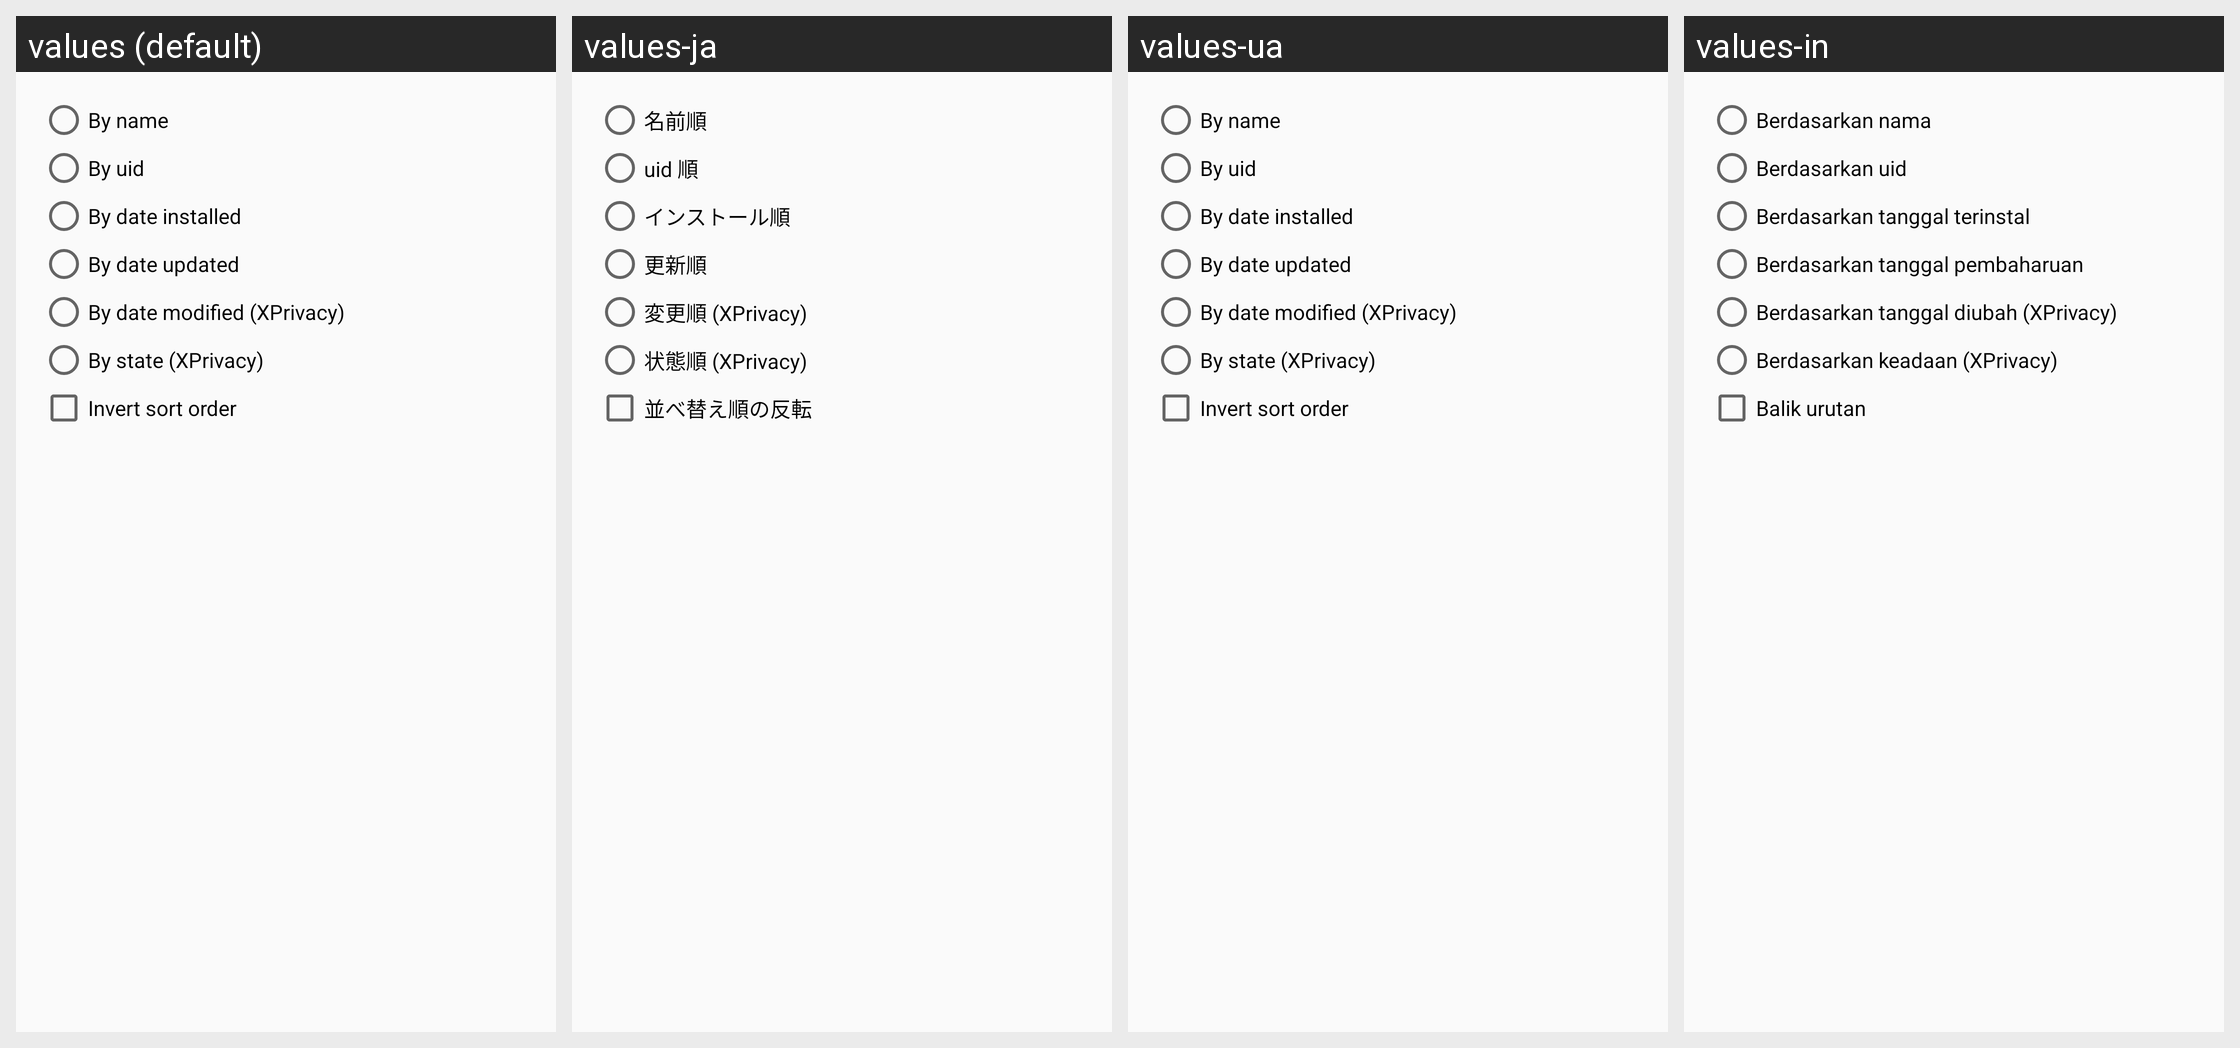

Here is an Android app screen in its default locale and in the app's own translations. Write out the translated-string differences for the strings that appear on this screen.
Android screen res/layout/sort.xml rendered under 4 locales, left to right: values (default), values-ja, values-ua, values-in. Device: Nexus 5 (rendered at 1080×1920; each locale shown at half size, 540×960, under a caption strip naming it); theme CustomTheme.Light.
Other locales in the repository, not shown: values-ar, values-bg, values-ca, values-cs, values-cy-rGB, values-da, values-de, values-ee, values-el, values-es, values-fa, values-fi, values-fr, values-ga, values-he, values-hi, values-hr, values-hu, values-ie, values-it, values-iw, values-ko, values-ku-rIQ, values-ku-rIR, values-lt, values-ms, values-nb-rNO, values-nl, values-nn-rNO, values-no, values-no-rNO, values-pl, values-pt, values-ro, values-ru, values-sk, values-sl, values-sr, values-sv, values-tl-rPH, values-tr, values-uk, values-vi, values-zh, values-zh-rCN, values-zh-rTW.
Strings drawn on this screen, with the default value and each locale's value (text and hints the layout hard-codes, and strings that could not be matched under every locale, appear in the picture but are not listed):

title_sname
  values: By name
  values-ja: 名前順
  values-ua: By name
  values-in: Berdasarkan nama

title_suid
  values: By uid
  values-ja: uid 順
  values-ua: By uid
  values-in: Berdasarkan uid

title_sinstalled
  values: By date installed
  values-ja: インストール順
  values-ua: By date installed
  values-in: Berdasarkan tanggal terinstal

title_supdated
  values: By date updated
  values-ja: 更新順
  values-ua: By date updated
  values-in: Berdasarkan tanggal pembaharuan

title_smodified
  values: By date modified (XPrivacy)
  values-ja: 変更順 (XPrivacy)
  values-ua: By date modified (XPrivacy)
  values-in: Berdasarkan tanggal diubah (XPrivacy)

title_sstate
  values: By state (XPrivacy)
  values-ja: 状態順 (XPrivacy)
  values-ua: By state (XPrivacy)
  values-in: Berdasarkan keadaan (XPrivacy)

title_sinvert
  values: Invert sort order
  values-ja: 並べ替え順の反転
  values-ua: Invert sort order
  values-in: Balik urutan
